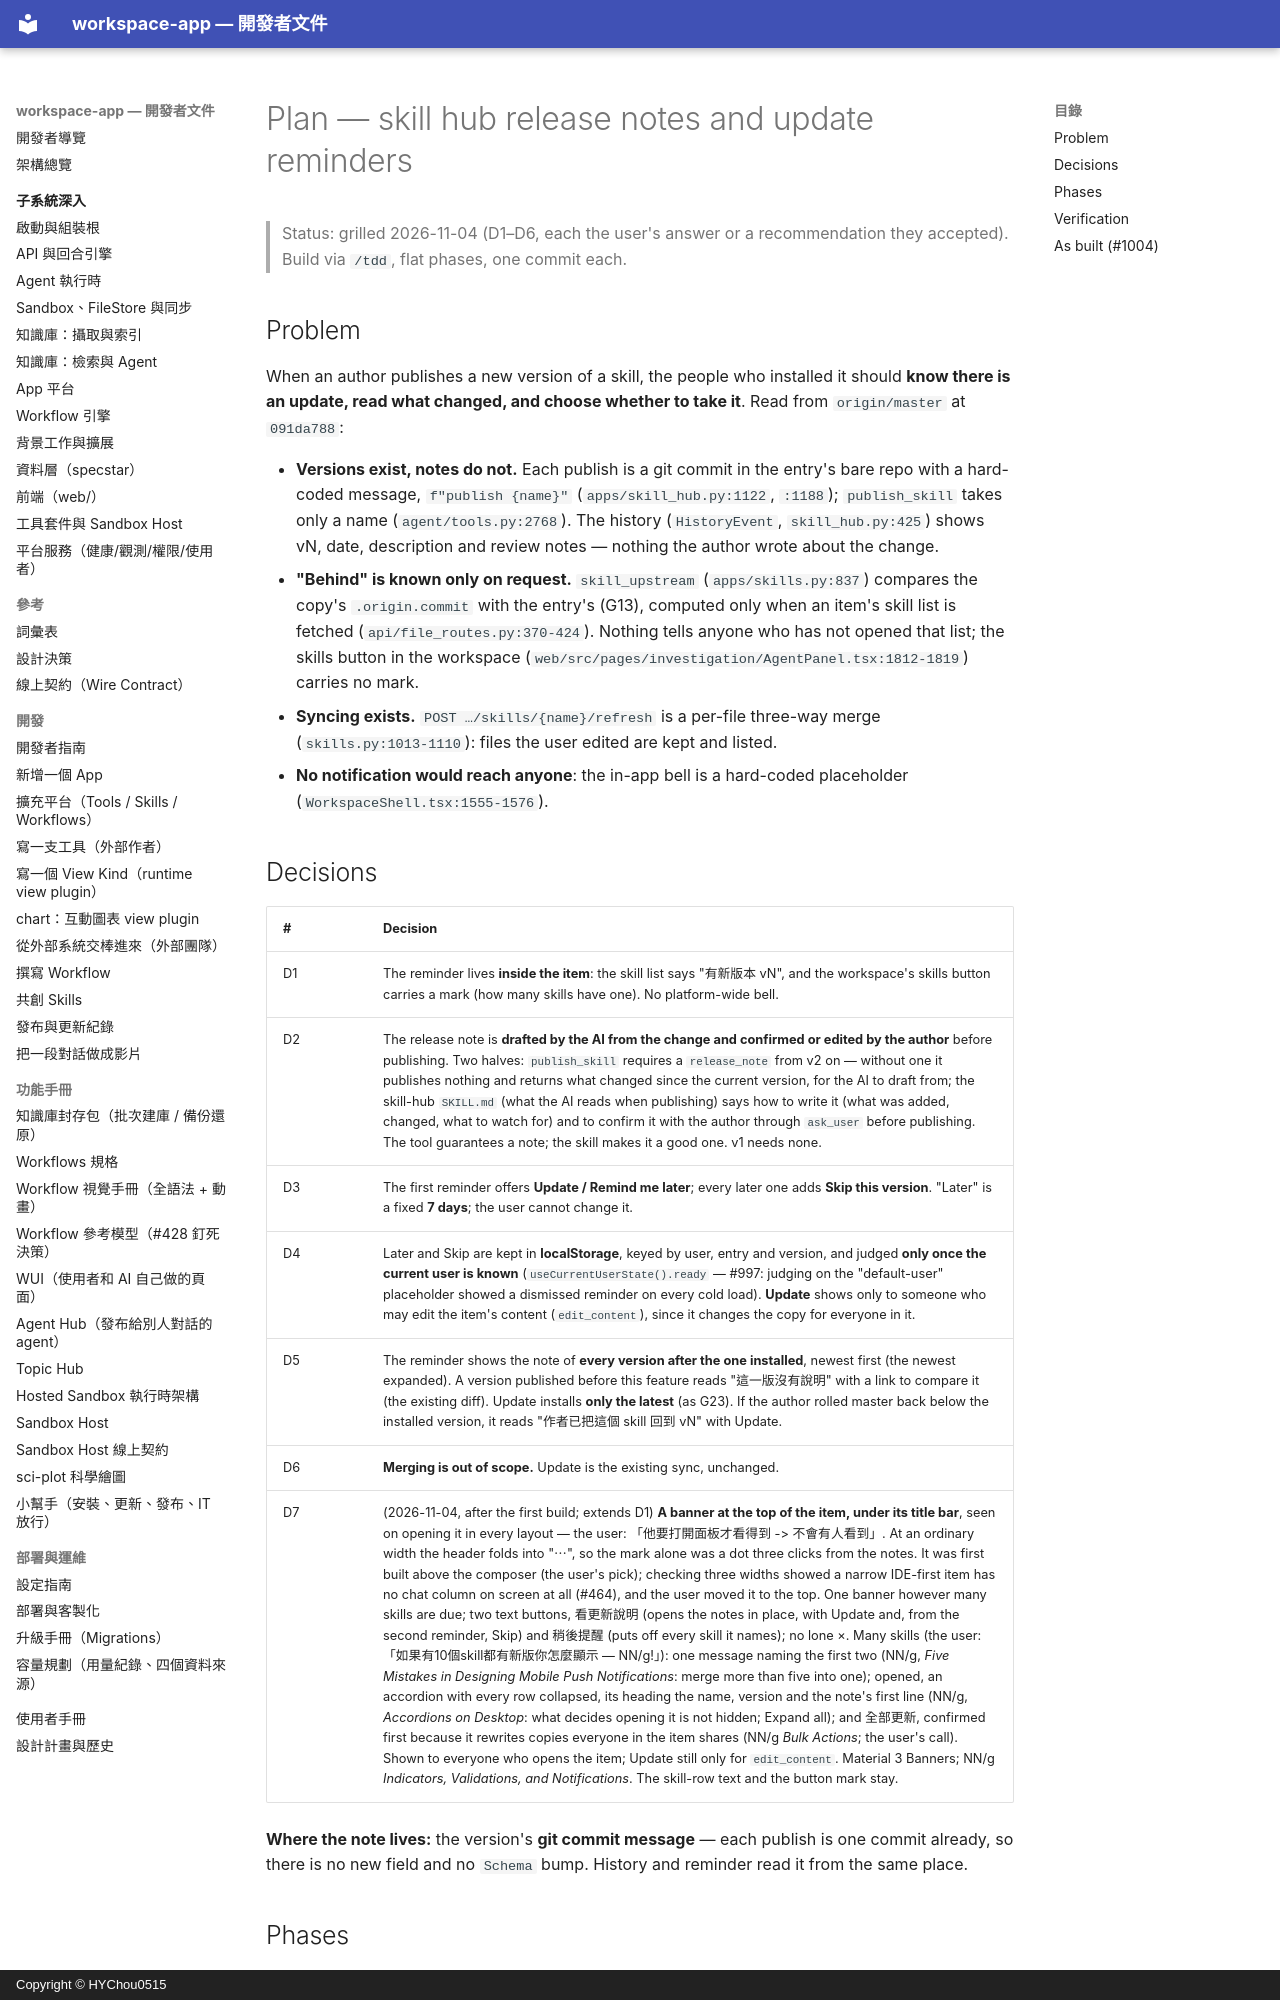

repository: HYChou0515/ai-workspace · page: plan-skill-hub-release-notes/index.html · generator: mkdocs · copyright: Copyright © HYChou0515

# Plan — skill hub release notes and update reminders

> Status: grilled 2026-11-04 (D1–D6, each the user's answer or a recommendation
> they accepted). Build via `/tdd`, flat phases, one commit each.

## Problem

When an author publishes a new version of a skill, the people who installed it
should **know there is an update, read what changed, and choose whether to
take it**. Read from `origin/master` at `091da788`:

- **Versions exist, notes do not.** Each publish is a git commit in the entry's
  bare repo with a hard-coded message, `f"publish {name}"`
  (`apps/skill_hub.py:1122`, `:1188`); `publish_skill` takes only a name
  (`agent/tools.py:2768`). The history (`HistoryEvent`, `skill_hub.py:425`)
  shows vN, date, description and review notes — nothing the author wrote about
  the change.
- **"Behind" is known only on request.** `skill_upstream` (`apps/skills.py:837`)
  compares the copy's `.origin.commit` with the entry's (G13), computed only when
  an item's skill list is fetched (`api/file_routes.py:370-424`). Nothing tells
  anyone who has not opened that list; the skills button in the workspace
  (`web/src/pages/investigation/AgentPanel.tsx:1812-1819`) carries no mark.
- **Syncing exists.** `POST …/skills/{name}/refresh` is a per-file three-way merge
  (`skills.py:1013-1110`): files the user edited are kept and listed.
- **No notification would reach anyone**: the in-app bell is a hard-coded
  placeholder (`WorkspaceShell.tsx:1555-1576`).

## Decisions

| # | Decision |
|---|---|
| D1 | The reminder lives **inside the item**: the skill list says "有新版本 vN", and the workspace's skills button carries a mark (how many skills have one). No platform-wide bell. |
| D2 | The release note is **drafted by the AI from the change and confirmed or edited by the author** before publishing. Two halves: `publish_skill` requires a `release_note` from v2 on — without one it publishes nothing and returns what changed since the current version, for the AI to draft from; the skill-hub `SKILL.md` (what the AI reads when publishing) says how to write it (what was added, changed, what to watch for) and to confirm it with the author through `ask_user` before publishing. The tool guarantees a note; the skill makes it a good one. v1 needs none. |
| D3 | The first reminder offers **Update / Remind me later**; every later one adds **Skip this version**. "Later" is a fixed **7 days**; the user cannot change it. |
| D4 | Later and Skip are kept in **localStorage**, keyed by user, entry and version, and judged **only once the current user is known** (`useCurrentUserState().ready` — #997: judging on the "default-user" placeholder showed a dismissed reminder on every cold load). **Update** shows only to someone who may edit the item's content (`edit_content`), since it changes the copy for everyone in it. |
| D5 | The reminder shows the note of **every version after the one installed**, newest first (the newest expanded). A version published before this feature reads "這一版沒有說明" with a link to compare it (the existing diff). Update installs **only the latest** (as G23). If the author rolled master back below the installed version, it reads "作者已把這個 skill 回到 vN" with Update. |
| D6 | **Merging is out of scope.** Update is the existing sync, unchanged. |
| D7 | (2026-11-04, after the first build; extends D1) **A banner at the top of the item, under its title bar**, seen on opening it in every layout — the user: 「他要打開面板才看得到 -> 不會有人看到」. At an ordinary width the header folds into "⋯", so the mark alone was a dot three clicks from the notes. It was first built above the composer (the user's pick); checking three widths showed a narrow IDE-first item has no chat column on screen at all (#464), and the user moved it to the top. One banner however many skills are due; two text buttons, 看更新說明 (opens the notes in place, with Update and, from the second reminder, Skip) and 稍後提醒 (puts off every skill it names); no lone ×. Many skills (the user: 「如果有10個skill都有新版你怎麼顯示 — NN/g!」): one message naming the first two (NN/g, *Five Mistakes in Designing Mobile Push Notifications*: merge more than five into one); opened, an accordion with every row collapsed, its heading the name, version and the note's first line (NN/g, *Accordions on Desktop*: what decides opening it is not hidden; Expand all); and 全部更新, confirmed first because it rewrites copies everyone in the item shares (NN/g *Bulk Actions*; the user's call). Shown to everyone who opens the item; Update still only for `edit_content`. Material 3 Banners; NN/g *Indicators, Validations, and Notifications*. The skill-row text and the button mark stay. |

**Where the note lives:** the version's **git commit message** — each publish is
one commit already, so there is no new field and no `Schema` bump. History and
reminder read it from the same place.
